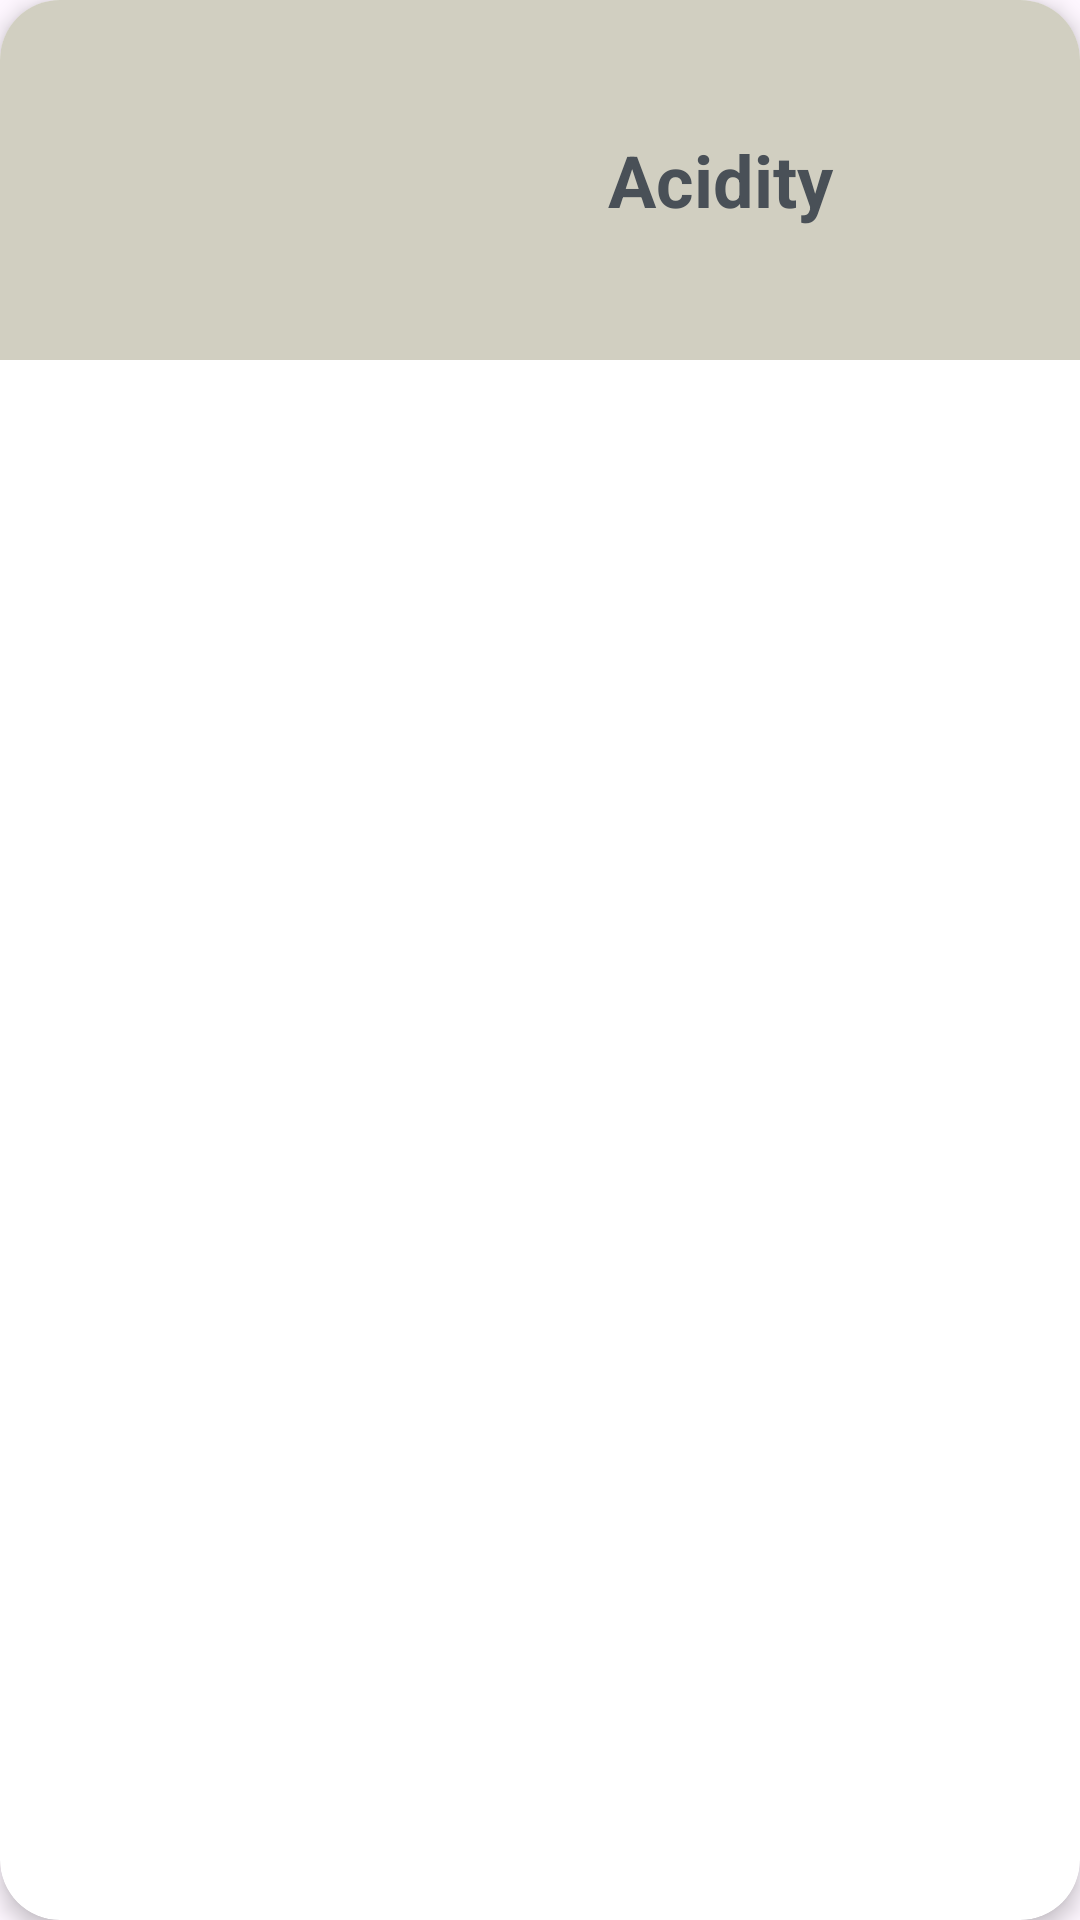

Layout XML and referenced resources for this Android screen:
<!-- AndroidManifest.xml: application theme Theme.MedBot -->
<!-- res/layout/each_item.xml -->
<?xml version="1.0" encoding="utf-8"?>
<androidx.cardview.widget.CardView xmlns:android="http://schemas.android.com/apk/res/android"
    xmlns:app="http://schemas.android.com/apk/res-auto"
    xmlns:tools="http://schemas.android.com/tools"
    android:layout_width="match_parent"
    android:layout_height="wrap_content"
    app:cardCornerRadius="20dp"
    android:layout_marginHorizontal="10dp"
    android:layout_marginVertical="10dp"
    app:cardElevation="4dp"
    >


    <LinearLayout
        android:layout_width="match_parent"
        android:layout_height="wrap_content"
        android:background="#D1CFC1"
        android:orientation="horizontal">

        <ImageView
            android:id="@+id/card_img_view"
            android:layout_width="120dp"
            android:layout_height="120dp"
            android:scaleType="fitXY"
            app:srcCompat="@drawable/acidity"
            tools:ignore="ContentDescription" />

        <TextView
            android:id="@+id/card_text_view"
            android:layout_width="match_parent"
            android:layout_height="match_parent"
            android:gravity="center"
            android:text="@string/acidity"
            android:textAlignment="center"
            android:textColor="@color/ColorAccent"
            android:textSize="24sp"
            android:textStyle="bold" />

    </LinearLayout>


</androidx.cardview.widget.CardView>
<!-- resources referenced by this layout -->
<resources>
  <color name="ColorAccent">#495057</color>
  <string name="acidity">Acidity</string>
  <style name="Theme.MedBot" parent="Base.Theme.MedBot" />
  <style name="Base.Theme.MedBot" parent="Theme.Material3.DayNight.NoActionBar">
          
          
      </style>
</resources>
